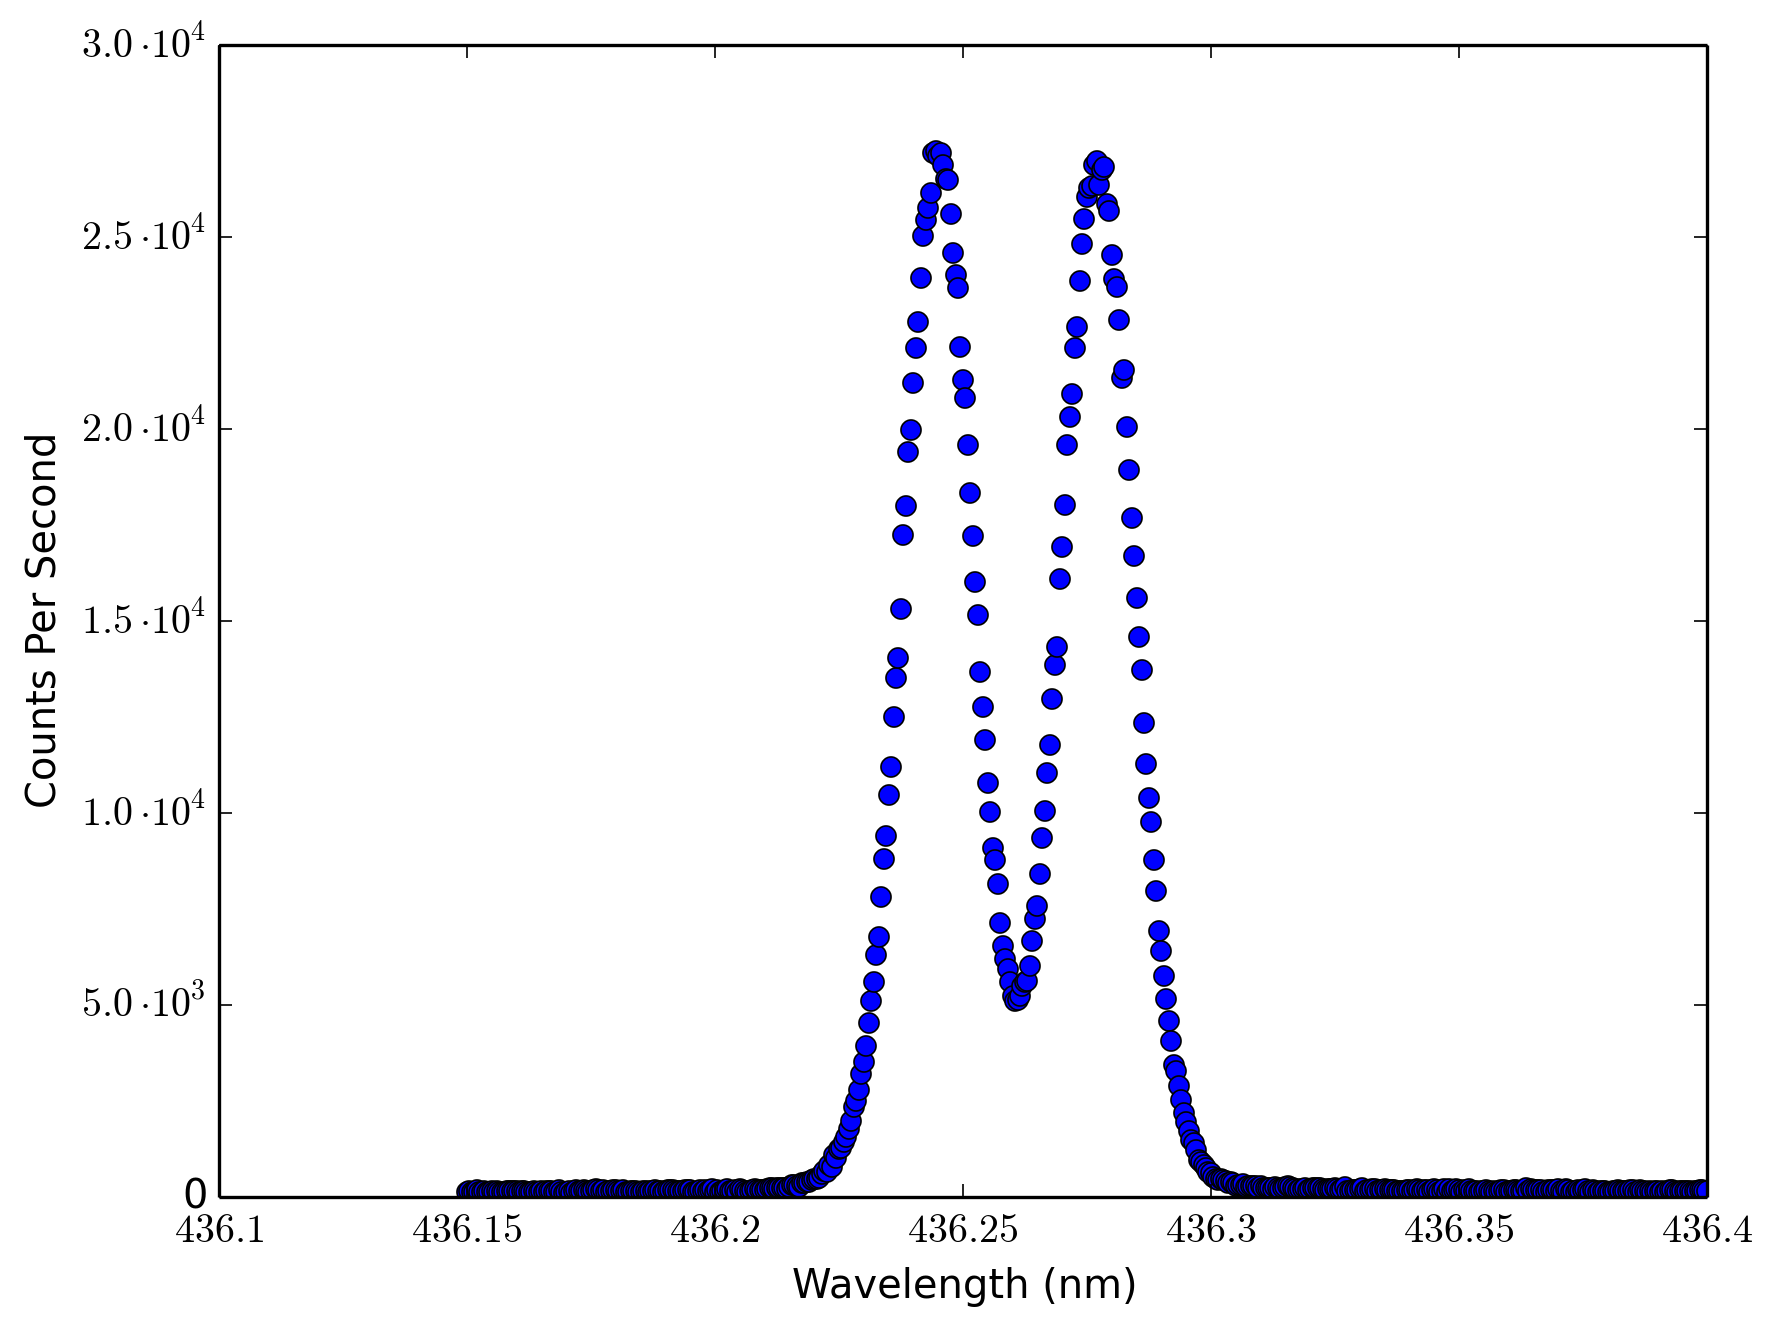

The data file committed next to this chart (first rows):
436.15, 138
436.2, 156
436.2, 140
436.2, 140
436.2, 170
436.2, 130
436.2, 136
436.2, 146
436.2, 140
436.2, 134
436.2, 150
436.2, 136
436.2, 148
436.2, 132
436.2, 132
436.2, 142
436.2, 160
436.2, 162
436.2, 146
436.2, 152
436.2, 160
436.2, 140
436.2, 162
436.2, 158
436.2, 120
436.2, 138
436.2, 120
436.2, 164
436.2, 118
436.2, 140
436.2, 162
436.2, 120
436.2, 146
436.2, 150
436.2, 148
436.2, 134
436.2, 122
436.2, 176
436.2, 126
436.2, 110
436.2, 142
436.2, 154
436.2, 112
436.2, 146
436.2, 170
436.2, 148
436.2, 162
436.2, 180
436.2, 152
436.2, 126
436.2, 168
436.2, 178
436.2, 196
436.2, 180
436.2, 148
436.2, 184
436.2, 124
436.2, 148
436.2, 144
436.2, 172
436.2, 182
... 440 more rows
